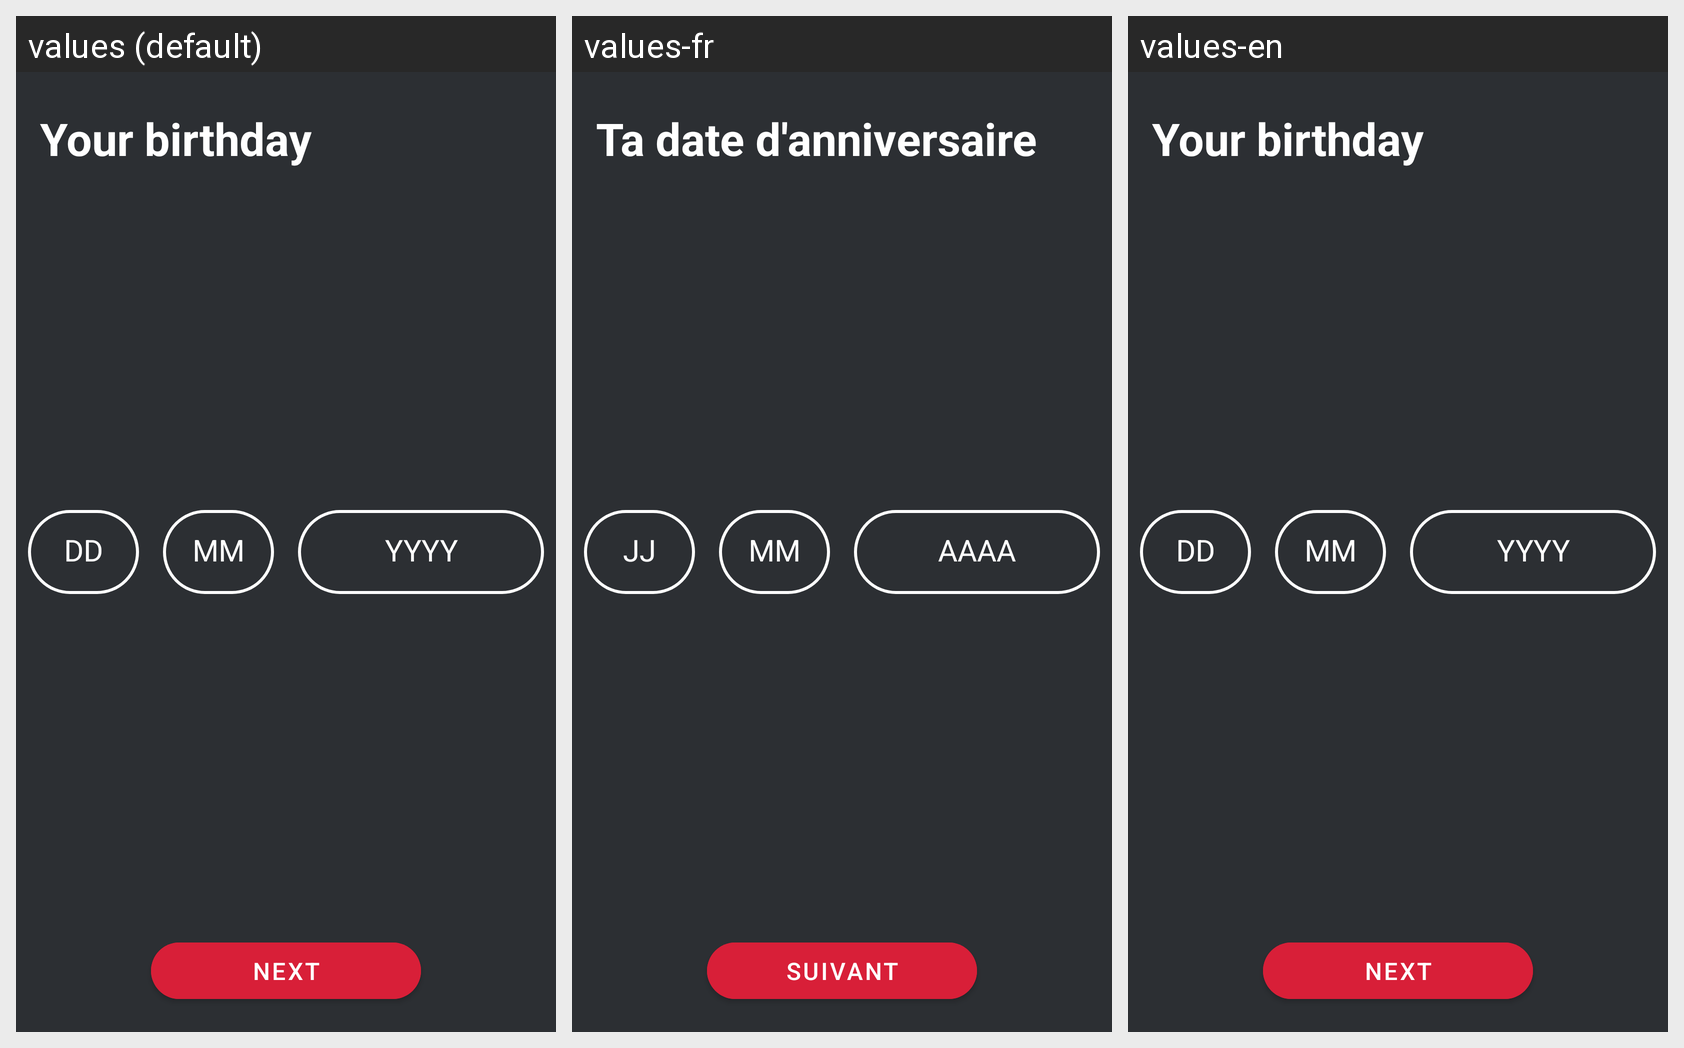

The same Android screen rendered under several of its app's locales, left to right. List the strings drawn on it with the default value and each locale's translation.
Android screen res/layout/birthday_layout.xml rendered under 3 locales, left to right: values (default), values-fr, values-en. Device: Nexus 5 (rendered at 1080×1920; each locale shown at half size, 540×960, under a caption strip naming it); theme Theme.Lootin.
Strings drawn on this screen, with the default value and each locale's value (text and hints the layout hard-codes, and strings that could not be matched under every locale, appear in the picture but are not listed):

birthday
  values: Your birthday
  values-fr: Ta date d'anniversaire
  values-en: Your birthday

day
  values: DD
  values-fr: JJ
  values-en: DD

month
  values: MM
  values-fr: MM
  values-en: MM

year
  values: YYYY
  values-fr: AAAA
  values-en: YYYY

next
  values: NEXT
  values-fr: SUIVANT
  values-en: NEXT
